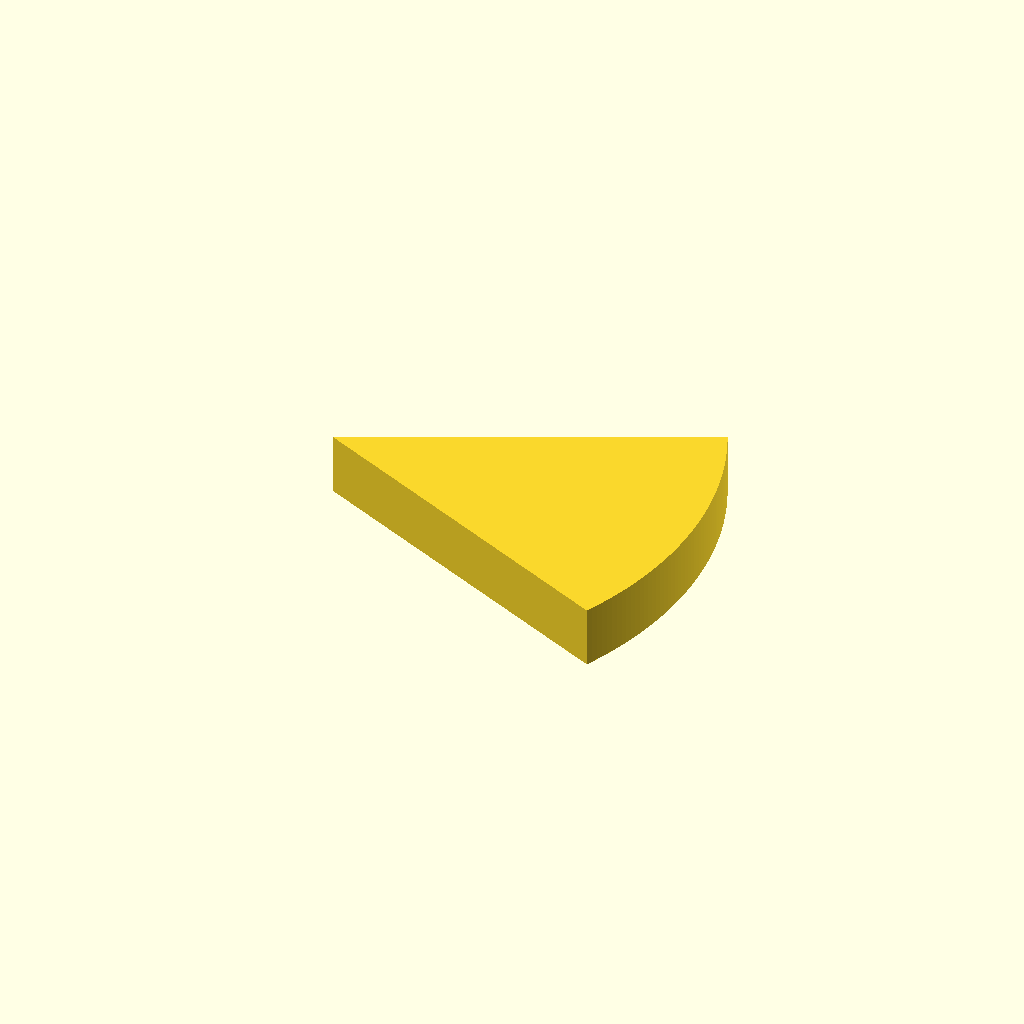
Cell 1: rendered with the file's own defaults.
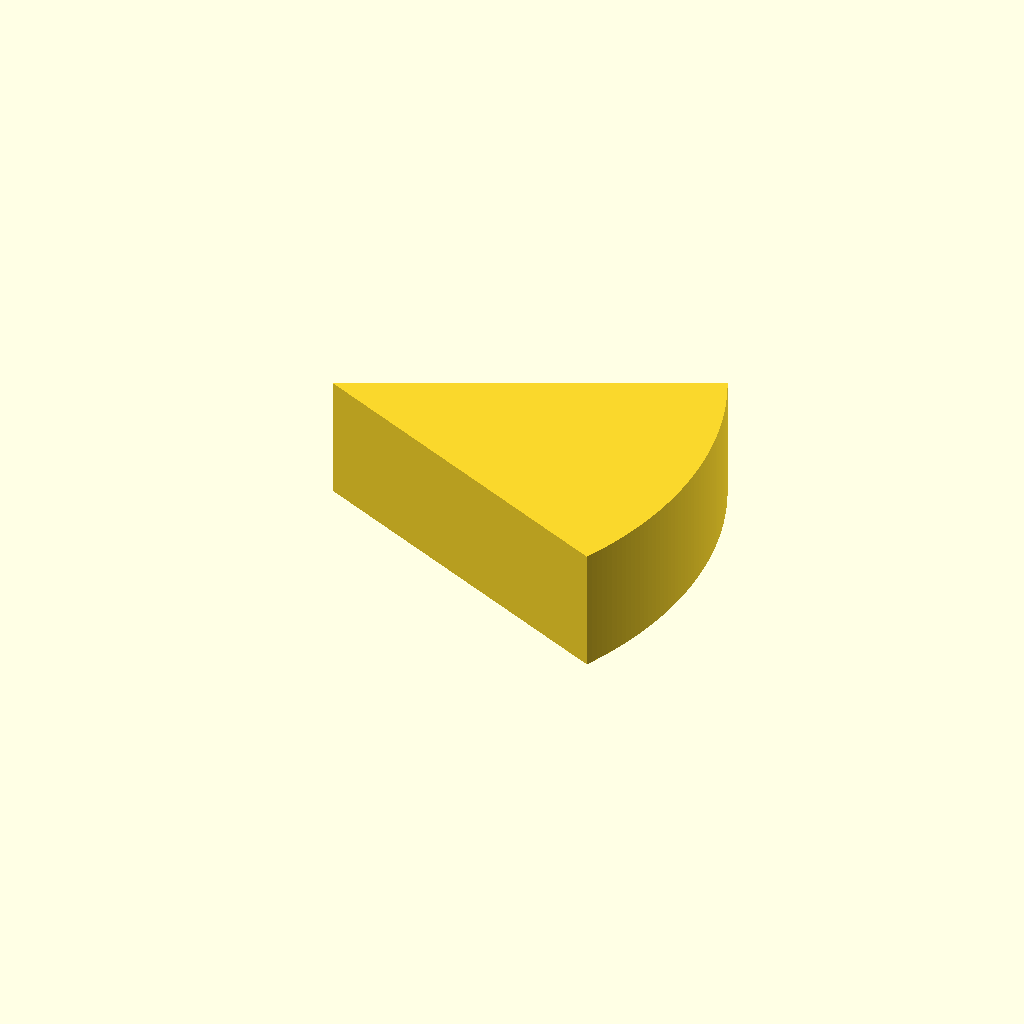
Cell 2 — plate_t set to 20, the other parameters unchanged.
One fixed orthographic camera (rotation 55°, 0°, 25°; colour scheme Cornfield) for every cell.
Source of the model, optional_data/data/sketch2/arcprofiles/part_0155.scad:
$fn = 32;

// ----------------------------------------------------------------------
// Arc profile plate: sector, 52 points
// ----------------------------------------------------------------------

// --- parameters (mm) ---
sector_angle = 50;        // sector angle, degrees
sector_r = 60;            // outer radius
arc_step = 1;             // sampling step of the arc, degrees
plate_t = 10;             // plate thickness, Z

bbox_x = 2 * sector_r * sin(sector_angle / 2);  // chord of the sector
bbox_y = sector_r;  // depth of the sector (apex to arc)

profile = [[54.378, 0], [54.813, 0.953], [55.23, 1.913], [55.631, 2.881], [56.015, 3.855], [56.382, 4.836], [56.731, 5.823], [57.063, 6.816], [57.378, 7.815], [57.676, 8.819], [57.956, 9.828], [58.218, 10.842], [58.462, 11.86], [58.689, 12.882], [58.898, 13.908], [59.088, 14.938], [59.261, 15.971], [59.416, 17.007], [59.553, 18.045], [59.671, 19.085], [59.772, 20.128], [59.854, 21.172], [59.918, 22.217], [59.963, 23.263], [59.991, 24.31], [60, 25.357], [59.991, 26.404], [59.963, 27.451], [59.918, 28.497], [59.854, 29.542], [59.772, 30.586], [59.671, 31.629], [59.553, 32.669], [59.416, 33.707], [59.261, 34.743], [59.088, 35.776], [58.898, 36.806], [58.689, 37.832], [58.462, 38.854], [58.218, 39.872], [57.956, 40.886], [57.676, 41.895], [57.378, 42.899], [57.063, 43.898], [56.731, 44.891], [56.382, 45.878], [56.015, 46.859], [55.631, 47.833], [55.23, 48.801], [54.813, 49.761], [54.378, 50.714], [0, 25.357]];  // primary outline, 52 points, counter clockwise

// --- the one profile operation ---
linear_extrude(height = plate_t) polygon(points = profile);
Parameter table extracted from the source (name, type, default, range or options):
sector_angle: number, default 50
sector_r: number, default 60
arc_step: number, default 1
plate_t: number, default 10
